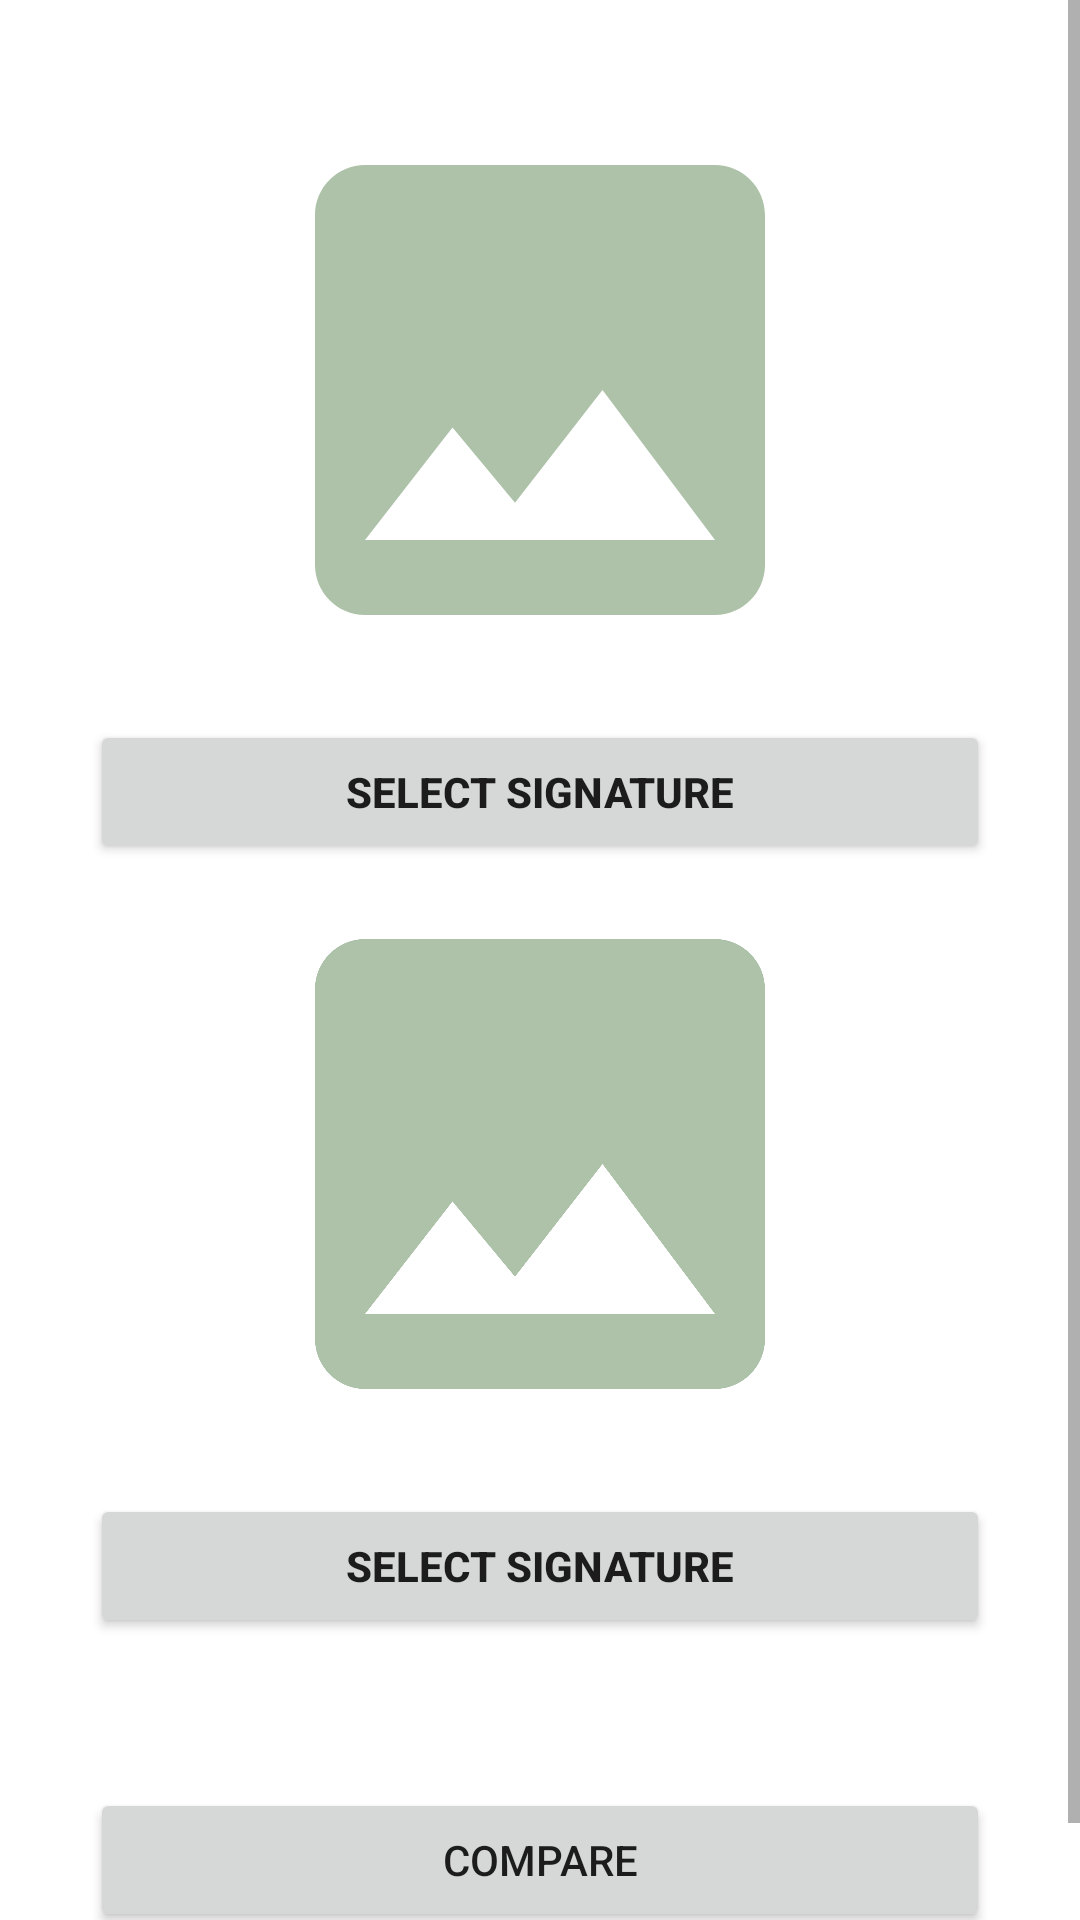

Layout XML and referenced resources for this Android screen:
<!-- AndroidManifest.xml: application theme Theme.SignatureForgery -->
<!-- res/layout/activity_compare_images.xml -->
<?xml version="1.0" encoding="utf-8"?>
<ScrollView xmlns:android="http://schemas.android.com/apk/res/android"
    xmlns:app="http://schemas.android.com/apk/res-auto"
    xmlns:tools="http://schemas.android.com/tools"
    android:layout_width="match_parent"
    android:layout_height="match_parent"
    tools:context=".CompareImagesActivity">

    <LinearLayout
        android:layout_width="match_parent"
        android:layout_height="wrap_content"
        android:padding="30dp"
        android:orientation="vertical">

        <ImageView
            android:id="@+id/ivCameraPicture1"
            android:layout_width="match_parent"
            android:layout_height="200dp"
            android:src="@drawable/ic_baseline_image_24"/>

        <Button
            android:id="@+id/btnCapture1"
            android:layout_width="match_parent"
            android:layout_height="wrap_content"
            android:textStyle="bold"
            android:layout_marginTop="10dp"
            android:text="Select Signature"/>

        <ImageView
            android:id="@+id/ivCameraPicture2"
            android:layout_width="match_parent"
            android:layout_height="200dp"
            android:src="@drawable/ic_baseline_image_24"/>

        <Button
            android:id="@+id/btnCapture2"
            android:layout_width="match_parent"
            android:layout_height="wrap_content"
            android:textStyle="bold"
            android:layout_marginTop="10dp"
            android:text="Select Signature"/>

        <Button
            android:layout_width="match_parent"
            android:layout_height="wrap_content"
            android:text="Compare"
            android:layout_marginTop="50dp"/>


    </LinearLayout>

</ScrollView>
<!-- resources referenced by this layout -->
<resources>
  <!-- drawable ic_baseline_image_24 (drawable) -->
  <vector xmlns:android="http://schemas.android.com/apk/res/android"
      android:width="24dp"
      android:height="24dp"
      android:viewportWidth="24"
      android:viewportHeight="24"
      android:tint="@color/primary">
    <path
        android:fillColor="@android:color/white"
        android:pathData="M21,19V5c0,-1.1 -0.9,-2 -2,-2H5c-1.1,0 -2,0.9 -2,2v14c0,1.1 0.9,2 2,2h14c1.1,0 2,-0.9 2,-2zM8.5,13.5l2.5,3.01L14.5,12l4.5,6H5l3.5,-4.5z"/>
  </vector>
  <style name="Theme.SignatureForgery" parent="Theme.MaterialComponents.DayNight.NoActionBar">
          
          <item name="colorPrimary">@color/primary</item>
          <item name="colorPrimaryVariant">@color/primaryDark</item>
          <item name="colorOnPrimary">@color/accent</item>
          
          <item name="colorSecondary">@color/teal_200</item>
          <item name="colorSecondaryVariant">@color/teal_700</item>
          <item name="colorOnSecondary">@color/black</item>
          
          <item name="android:statusBarColor" tools:targetApi="l">?attr/colorPrimaryVariant</item>
          
      </style>
  <color name="primary">#ADC2A9</color>
  <color name="primaryDark">#99A799</color>
  <color name="accent">#FEF5ED</color>
  <color name="teal_200">#FF03DAC5</color>
  <color name="teal_700">#FF018786</color>
  <color name="black">#FF000000</color>
</resources>
